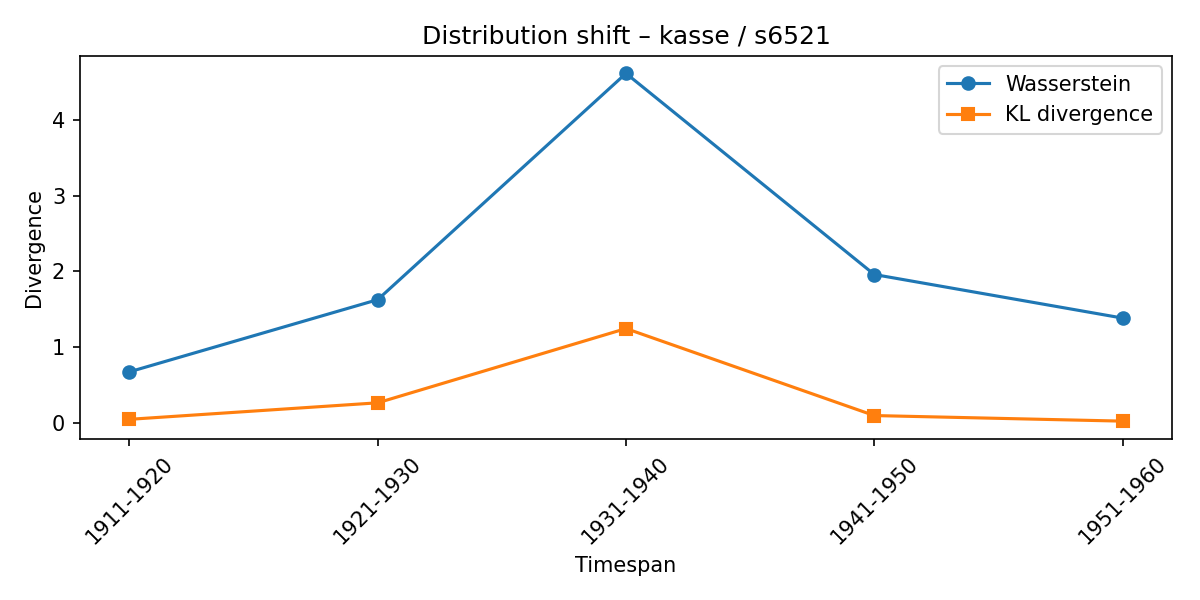

Source data for this figure (header and first rows):
synset, lexeme, from_timespan, to_timespan, wasserstein, kl_divergence
s6521, kasse, 1901-1910, 1911-1920, 0.6766, 0.05052
s6521, kasse, 1911-1920, 1921-1930, 1.628, 0.2682
s6521, kasse, 1921-1930, 1931-1940, 4.611, 1.247
s6521, kasse, 1931-1940, 1941-1950, 1.96, 0.1002
s6521, kasse, 1941-1950, 1951-1960, 1.385, 0.02674
